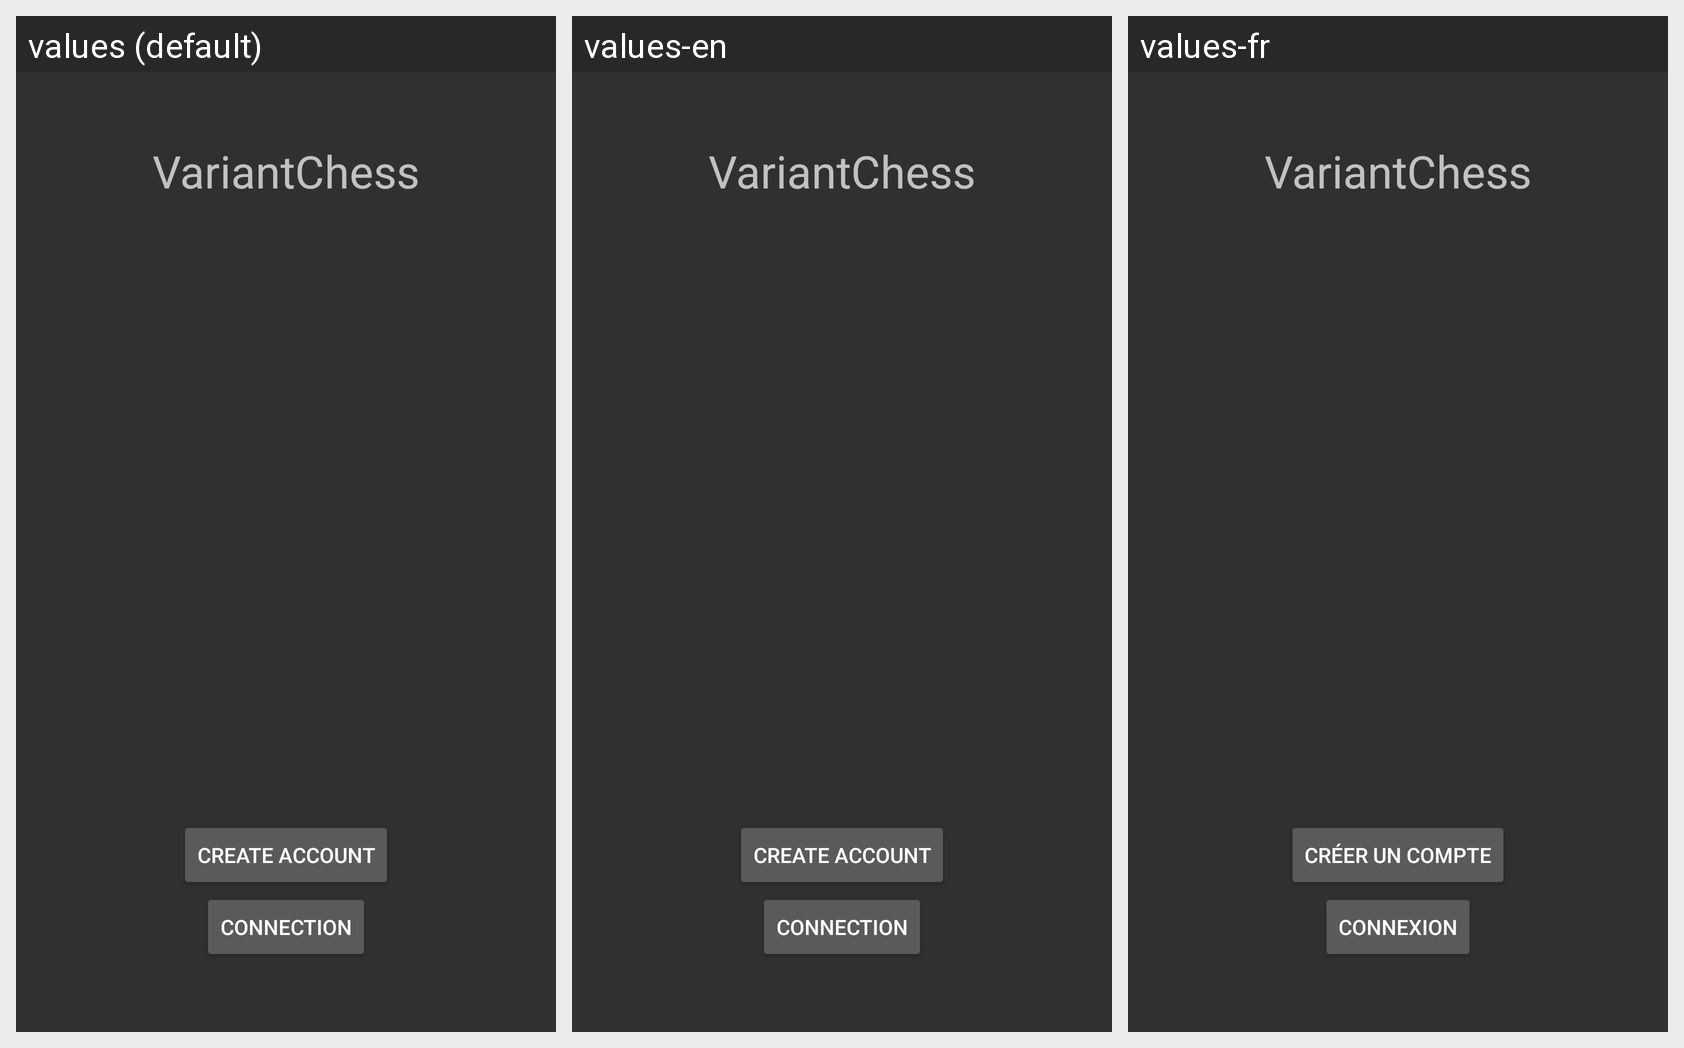

Here is an Android app screen in its default locale and in the app's own translations. Write out the translated-string differences for the strings that appear on this screen.
Android screen res/layout/launcher.xml rendered under 3 locales, left to right: values (default), values-en, values-fr. Device: Nexus 5 (rendered at 1080×1920; each locale shown at half size, 540×960, under a caption strip naming it); theme AppTheme.
Strings drawn on this screen, with the default value and each locale's value (text and hints the layout hard-codes, and strings that could not be matched under every locale, appear in the picture but are not listed):

app_name
  values: VariantChess
  values-en: VariantChess
  values-fr: VariantChess

lbl_create_account
  values: Create account
  values-en: Create account
  values-fr: Créer un compte

lbl_connect
  values: Connection
  values-en: Connection
  values-fr: Connexion
